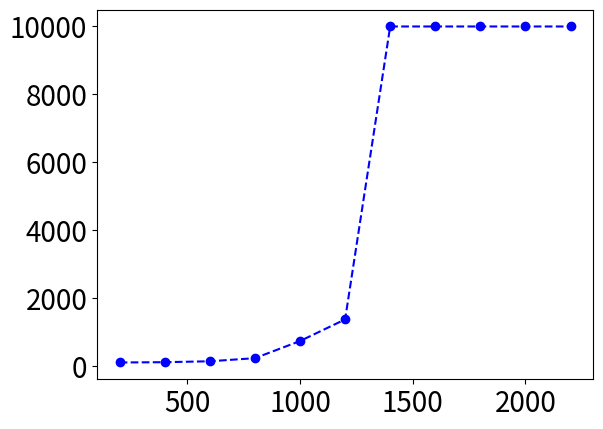

Reproduce this figure in Python. (Note: this script raises an exception after producing the figure.)
import matplotlib.pyplot as plt
import matplotlib as mplt

#mplt.rcParams.update({'font.size': 20})
plt.rc('axes', labelsize=20)    # fontsize of the x and y labels
plt.rc('xtick', labelsize=20)    # fontsize of the tick labels
plt.rc('ytick', labelsize=20)    # fontsize of the tick labels
plt.rc('legend', fontsize=20)    # legend fontsize


COLORS = {'linux_default': 'blue',
          'linux_tuned': 'green',
          'ebbrt_tuned': 'red'}          
LABELS = {'linux_default': 'Linux Default',
          'linux_tuned': 'Linux Tuned',
          'ebbrt_tuned': 'LibOS Tuned'}
FMTS = {'linux_default': 'o--',
          'linux_tuned': '*-.',
          'ebbrt_tuned': 'x:'}
LINES = {'linux_default': '--',
          'linux_tuned': '-.',
          'ebbrt_tuned': ':'}
HATCHS = {'linux_default': 'o',
          'linux_tuned': '*',
          'ebbrt_tuned': 'x'}


def graphSLA(x, y, tt, sla=500, ttop=800):
    if len(y) != len(x):
        for i in range(0, len(x) - len(y)):
            y.append(9999)
                
    plt.errorbar(x, y, fmt=FMTS[tt], label=LABELS[tt], c=COLORS[tt], alpha=1.0)
    plt.errorbar(x, [sla], ls='-', color='orange')    

#graphSLA([50, 100, 200, 250, 300, 350, 400, 450], [345	,321,	381,	946], 'linux_default')
#graphSLA([50, 100, 200, 250, 300, 350, 400, 450], [169.7,	201.3,	315.6,	880.1], 'linux_tuned')
#graphSLA([50, 100, 200, 250, 300, 350, 400, 450], [187.1	,198.8	,231.3	,268.6	,322.2	,385.7	,501.9, 824.5], 'ebbrt_tuned')
graphSLA([200, 400, 600, 800, 1000, 1200, 1400, 1600, 1800, 2000, 2200], [101, 109.4, 136.4, 228.1, 732.1, 1369.7], 'linux_default')
graphSLA([200, 400, 600, 800, 1000, 1200, 1400, 1600, 1800, 2000, 2200], [65, 73, 108.8, 250.4, 845.3, 1375], 'linux_tuned')
graphSLA([200, 400, 600, 800, 1000, 1200, 1400, 1600, 1800, 2000, 2200], [67.2,	73.2,	73.4,	72.2,	67.9,	64.9,	59.9,	60.2,	63.5,	70.3,	1429.7], 'ebbrt_tuned')

plt.xlabel("QPS (K)")
plt.ylabel("99% Tail Latency (us)")
#plt.legend()
plt.grid(True,axis="both")
plt.ylim(bottom=0, top=800)
plt.tight_layout()
plt.savefig('mcd_sla.pdf')
#plt.savefig('mcdsilo_sla.pdf')
#plt.show()
